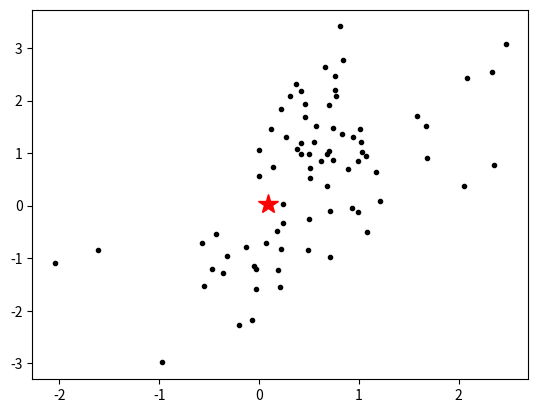

This figure's Python source:
######################################################################
#               Algortimo do Enxame de Particulas  2 dimensoes       #
#               Problema: Valor Minimo de Funcao                     #
######################################################################
import numpy as np
import matplotlib.pyplot as fig
############### geracao das particulas iniciais e suas velocidades #####
n_partic=10
x=np.random.rand(n_partic,2)
v=np.random.rand(n_partic,2)
p=x
############### parametros de cognicao e socializacao #################
fi1=0.5     # -------> cognicao
fi2=0.5     # -------> socializacao
############## chute inicial para o otimo global e local ##############
FFbest=100000
FF=np.zeros(n_partic)
FP=np.zeros(n_partic)
ax=fig.subplot(111)
########### calculos iniciais das projecoes para x(k) e v(k) ######
for i in range(n_partic):
        FF[i]=p[i,0]**2 + p[i,1]**2
        p[i,0]=x[i,0]
        p[i,1]=x[i,1]
        if FF[i]<FFbest:
              FFbest=FF[i]
              g1=p[i,0]
              g2=p[i,1]
##################### parte do algoritmo para busca do valor otimo #####
#########################################################################         
k=1
erro=1000
while erro>0.01:
    if k>100:
        erro=0
    else:
        for i in range(n_partic):
                v1=v[i,0]+(fi1*np.random.rand())*(p[i,0]-x[i,0])+\
                (fi2*np.random.rand())*(g1-x[i,0])
                v2=v[i,1]+(fi1*np.random.rand())*(p[i,1]-x[i,1])+\
                (fi2*np.random.rand())*(g2-x[i,1])
                x1=x[i,0]+v1
                x2=x[i,1]+v2
                FF[i]=x[i,0]**2 + x[i,1]**2
                p[i,0]=x[i,0] 
                p[i,1]=x[i,1]  
                if FF[i]<FFbest:
                    FFbest=FF[i]
                    g1=p[i,0]
                    g2=p[i,1]
                x[i,0]=x1
                x[i,1]=x2
                v[i,0]=v1
                v[i,1]=v2
        ax.plot(x[:,0],x[:,1],'.k')            
        fig.pause(0.1)
        erro=abs(FFbest)
    k=k+1
    print(k)
############################ fim da iteracao ######################
#   melhores pontos, que convergiram e deram o menor erro entre a
#   funcao e os dados reais serao g1
###################################################################    
ax.plot(g1,g2,'*r', markersize=15)
print(g1,g2,FFbest)   

